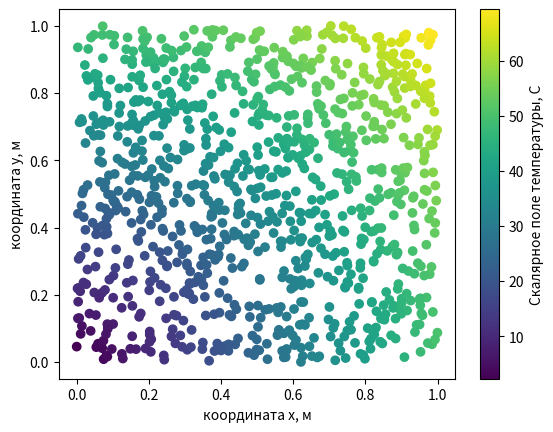

The matplotlib source for this figure:
import matplotlib.pyplot as plt
import numpy as np
import random 

fig, ax = plt.subplots()

N = 1000
x, y = np.zeros(N), np.zeros(N)

for i in range(N):
    x[i] = random.uniform(0, 1)
    y[i] = random.uniform(0, 1)

scalar_field = 50 * np.sqrt(x**2+y**2)

sc_plot = ax.scatter(x, y, c = scalar_field)
ax.set_xlabel('координата x, м')
ax.set_ylabel('координата y, м')

cbar = fig.colorbar(sc_plot)

cbar.set_label('Скалярное поле температуры, C')
plt.savefig('dich.png')












